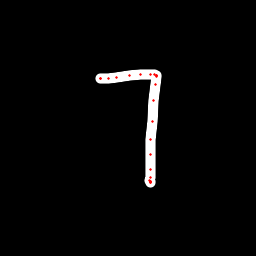

The file beside this chart, header and first rows:
x, y, hover, eod
100.1, 78, 0.0, 0.0
100.3, 78.01, 0.0, 0.0
100.9, 78.06, 0.0, 0.0
108.9, 78.06, 0.0, 0.0
116.9, 77.46, 0.0, 0.0
129.3, 75.67, 0.0, 0.0
140.5, 74.86, 0.0, 0.0
150.3, 74.83, 0.0, 0.0
154.5, 74.86, 0.0, 0.0
156.1, 75.19, 0.0, 0.0
156.2, 75.92, 0.0, 0.0
156.2, 76.87, 0.0, 0.0
155.6, 84.1, 0.0, 0.0
154, 100.8, 0.0, 0.0
152.2, 121.7, 0.0, 0.0
150.9, 139.4, 0.0, 0.0
150.5, 154.7, 0.0, 0.0
150.2, 169.3, 0.0, 0.0
150.3, 177.2, 0.0, 0.0
149.9, 180.8, 0.0, 0.0
150, 182.2, 0.0, 0.0
150, 182.1, 0.0, 0.0
150.1, 181.6, 0.0, 0.0
150.2, 181.2, 0.0, 1.0
